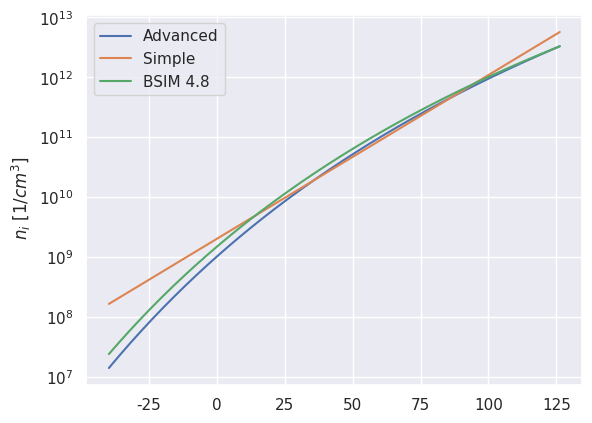

Write Python code to recreate this figure. (Note: this script raises an exception after producing the figure.)
#!/usr/bin/env python3
# based on Streetman
from scipy import constants
import numpy as np
import matplotlib.pyplot as plt
import seaborn as sns

sns.set_theme(style="dark")

h = constants.physical_constants["Planck constant"][0]
k = constants.Boltzmann
pi = constants.pi
m0 = constants.m_e
q = constants.physical_constants["elementary charge"][0]
eV = constants.physical_constants["electron volt"][0]
cm3 = 1e-6
m = 1e3


# |----------------- Ec = Conduction band
# |  |
# |  Eg  = Band gap
# |  |
# |  |
# |----------------- Ev = Valence band
#
Eg = 1.12 *eV #Bandgap of Silicon, changes with temperature, but we ignore that



mn = m0
mp = m0


def calc_ni(T):
    #Calculate intrinsic carrier concentration as a function of temperature in Kelvin

# The intrinsic carrier concentration depends on the fermi level and the density of states, which depends
# on the effective mass of electrons and holes. See page 90 - 95 in Streetman
    Nc = 2*np.sqrt(np.power((2*pi*k*T*mn)/(h**2),3))
    Nv = 2*np.sqrt(np.power((2*pi*k*T*mp)/(h**2),3))

    ni = np.sqrt(Nc*Nv)*np.exp(-Eg/(2*k*T))
    return ni*cm3

if __name__ == "__main__":
    TNOM = 300.15

    T = np.arange(TNOM-26.75 - 40,TNOM + 100)

    #- Doubling per 11 C
    n_i_simple = 1.1e10 * 2**((T - TNOM)/11)

    #- BSIM 4.8 model
    n_i_bsim = 1.45e10*(TNOM/300.15) * np.sqrt(T/300.15) \
        * np.exp(21.5565981 - (Eg)/(2*k*T))

    #- Use full calculation
    n_i_adv = calc_ni(T)

    #- Doping consentrations@
    NA = 1e19
    ND = 1e19

    #- Area of diode cm^2
    A = 1e-8

    #- Diffusion constant of electrons
    Dn = 36 # cm^2/s
    Dp = 12 # cm^2/s

    #- Mean lifetime of electrons. Strongly depends on doping density.
    #http://www.ioffe.ru/SVA/NSM/Semicond/Si/electric.html
    tau_n = 8e-8
    tau_p = 8e-8

    I_s = q*A*n_i_adv**2*(1/NA*np.sqrt(Dn/tau_n) + 1/ND*np.sqrt(Dp/tau_p))

    I_c = 1e-6

    V_T = k*T/q

    Vd = V_T*np.log(I_c/I_s)

    C = T - 273.15

    Bc = 2*np.sqrt(np.power((2*pi*k*mn)/(h**2),3))
    Bv = 2*np.sqrt(np.power((2*pi*k*mp)/(h**2),3))
    Nc = 2*np.sqrt(np.power((2*pi*k*T*mn)/(h**2),3))
    Nv = 2*np.sqrt(np.power((2*pi*k*T*mp)/(h**2),3))

    #ell = np.log(I_c) - np.log(A*q) - np.log(((1/NA*np.sqrt(Dn/tau_n) + 1/ND*np.sqrt(Dp/tau_p)))) - np.log(Bv*Bc*cm3)

    ni_2_log = 2*np.log(np.sqrt(Bc*Bv)) + 3*np.log(T) + 2*np.log(cm3) - Eg/(k*T)

    ell = np.log(I_c) - np.log(q*A*(1/NA*np.sqrt(Dn/tau_n) + 1/ND*np.sqrt(Dp/tau_p))) - 2*np.log(np.sqrt(Bc*Bv)) - 2*np.log(cm3)

    vd_paper = V_T*(ell - 3*np.log(T)) + Eg/eV

    print(ell)

    #- Find error from linear
    line = np.polynomial.polynomial.polyfit(T,Vd,1)
    vd_lin_err = Vd - (T*line[1] + line[0])

    #vd_paper = k*T/q*(ell - 3*np.log(T) )  + Eg/q

    plt.figure(1)

    #- Plot ni

    plt.semilogy(C,n_i_adv,label="Advanced")
    plt.semilogy(C,n_i_simple,label="Simple")
    plt.semilogy(C,n_i_bsim,label="BSIM 4.8")
    plt.grid()
    plt.legend()
    plt.ylabel(" $n_i$ [$1/cm^3$]")

    plt.savefig("media/ni.pdf")

    plt.figure(2)

    #- Plot Vd
    plt.subplot(2,1,1)
    plt.plot(C,Vd)
    #plt.plot(C,vd_paper,"r")
    plt.grid(True)
    plt.ylabel("Diode voltage [V]")


    #- Plot Vd linear error
    plt.subplot(2,1,2)
    plt.grid(True)
    plt.plot(C,vd_lin_err*m)

    plt.ylabel("Non-linear component (mV)")
    plt.xlabel("Temperature [C]")

    plt.savefig("media/vd.pdf")

    plt.show()
